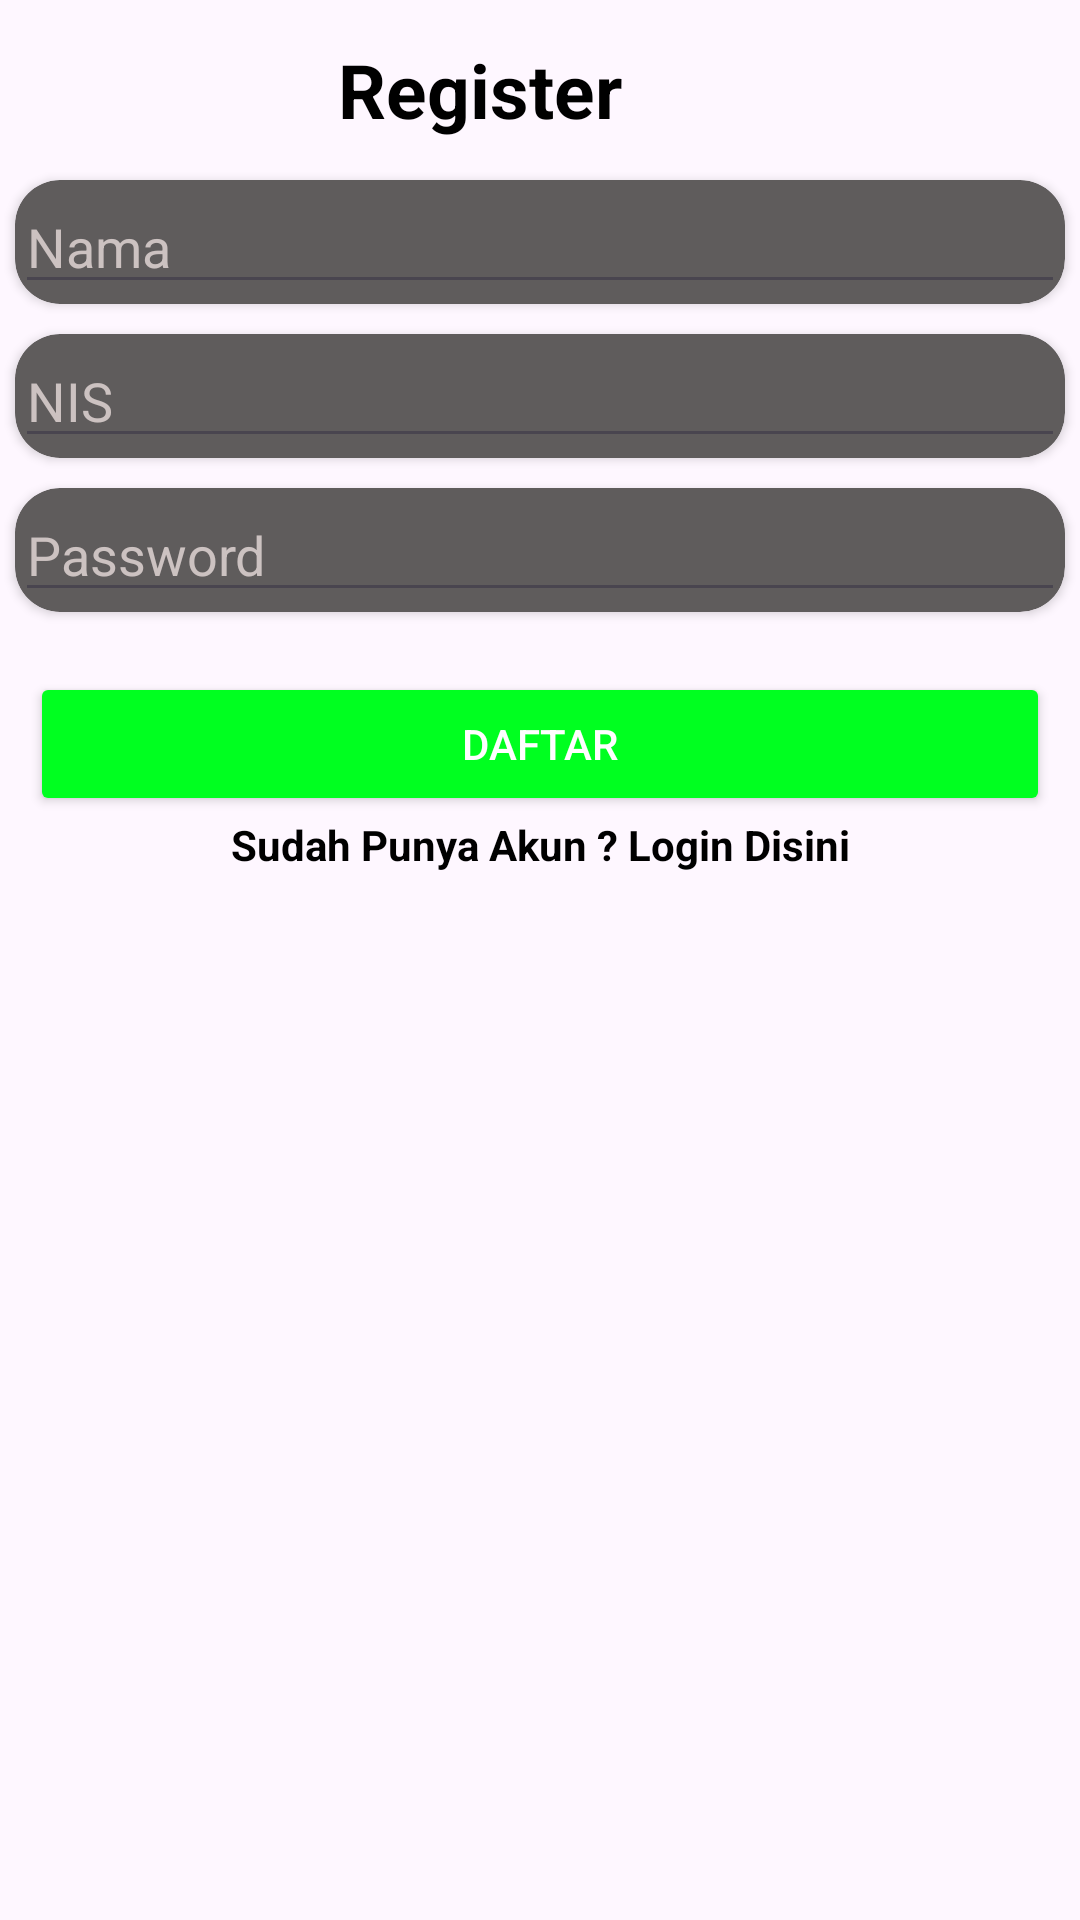

Here is an Android app screen rendered from its layout file. Give the layout XML and the strings, colors and styles it references.
<!-- AndroidManifest.xml: application theme Theme.INFORMASIPPDB -->
<!-- res/layout/activity_user_regis.xml -->
<?xml version="1.0" encoding="utf-8"?>
<LinearLayout xmlns:android="http://schemas.android.com/apk/res/android"
    xmlns:app="http://schemas.android.com/apk/res-auto"
    xmlns:tools="http://schemas.android.com/tools"
    android:layout_width="match_parent"
    android:layout_height="match_parent"
    tools:context=".regis"
    android:orientation="vertical"
    android:layout_gravity="center">

    <LinearLayout
        android:layout_width="match_parent"
        android:layout_height="wrap_content"
        android:orientation="horizontal">
        <TextView
            android:layout_width="match_parent"
            android:layout_height="wrap_content"
            android:text="Register"
            android:layout_gravity="center"
            android:textAlignment="center"
            android:textStyle="bold"
            android:textColor="?android:textColor"
            android:textSize="25sp"
            android:layout_marginTop="5dp"
            android:layout_weight="1"/>

        <ImageView
            android:id="@+id/kembali"
            android:layout_width="80dp"
            android:layout_height="40dp"
            style="@style/silang"
            android:layout_weight="1"
            android:layout_marginTop="10dp"/>
    </LinearLayout>
    <LinearLayout
        android:layout_width="match_parent"
        android:layout_height="wrap_content"
        android:orientation="vertical">

        <androidx.cardview.widget.CardView
            android:layout_width="match_parent"
            android:layout_height="wrap_content"
            app:cardCornerRadius="15dp"
            android:layout_marginStart="5dp"
            android:layout_marginEnd="5dp"
            android:layout_marginTop="10dp"
            app:cardBackgroundColor="@color/abuabu">

            <EditText
                android:id="@+id/inputNama"
                android:layout_width="match_parent"
                android:layout_height="wrap_content"
                android:hint="Nama"
                android:textColor="@color/white"
                android:textColorHint="@color/abu"
                android:inputType="text"/>
        </androidx.cardview.widget.CardView>

        <androidx.cardview.widget.CardView
        android:layout_width="match_parent"
        android:layout_height="wrap_content"
        app:cardCornerRadius="15dp"
        android:layout_marginStart="5dp"
        android:layout_marginEnd="5dp"
        android:layout_marginTop="10dp"
        app:cardBackgroundColor="@color/abuabu">

            <EditText
                android:id="@+id/inputNIS"
                android:layout_width="match_parent"
                android:layout_height="wrap_content"
                android:hint="NIS"
                android:inputType="number"
                android:textColor="@color/white"
                android:textColorHint="@color/abu" />
        </androidx.cardview.widget.CardView>

    <androidx.cardview.widget.CardView
        android:layout_width="match_parent"
        android:layout_height="wrap_content"
        app:cardCornerRadius="15dp"
        android:layout_marginStart="5dp"
        android:layout_marginEnd="5dp"
        android:layout_marginTop="10dp"
        app:cardBackgroundColor="@color/abuabu">

        <EditText
            android:id="@+id/inputPW"
            android:layout_width="match_parent"
            android:layout_height="wrap_content"
            android:hint="Password"
            android:textColor="@color/white"
            android:textColorHint="@color/abu"
            android:inputType="textPassword"/>
    </androidx.cardview.widget.CardView>

    <androidx.cardview.widget.CardView
        android:layout_width="match_parent"
        android:layout_height="wrap_content"
        app:cardCornerRadius="15dp"
        android:layout_marginStart="5dp"
        android:layout_marginEnd="5dp"
        android:layout_marginTop="10dp"
        app:cardBackgroundColor="@color/abuabu">

    </androidx.cardview.widget.CardView>
</LinearLayout>
    <Button
        android:id="@+id/button_login"
        android:layout_marginTop="10dp"
        android:layout_marginStart="10dp"
        android:layout_marginEnd="10dp"
        android:layout_width="match_parent"
        android:layout_height="wrap_content"
        android:text="DAFTAR"
        android:backgroundTint="@color/Green"
        android:textColor="@android:color/white"
        />
    <TextView
        android:id="@+id/regis"
        android:layout_width="match_parent"
        android:layout_height="wrap_content"
        android:text="Sudah Punya Akun ? Login Disini"
        android:textAlignment="center"
        android:textStyle="bold"/>

</LinearLayout>
<!-- resources referenced by this layout -->
<resources>
  <color name="Green">#00FF20</color>
  <color name="abu">#CCC2C1</color>
  <color name="abuabu">#5F5C5C</color>
  <color name="white">#FFFFFFFF</color>
  <style name="silang">
      <item name="android:src">@drawable/baseline_close_24</item>
  
  </style>
  <style name="Theme.INFORMASIPPDB" parent="Base.Theme.INFORMASIPPDB" />
  <style name="Base.Theme.INFORMASIPPDB" parent="Theme.Material3.DayNight.NoActionBar">
          
          
          
          <item name="android:textColor">#000000</item>
  
      </style>
</resources>
